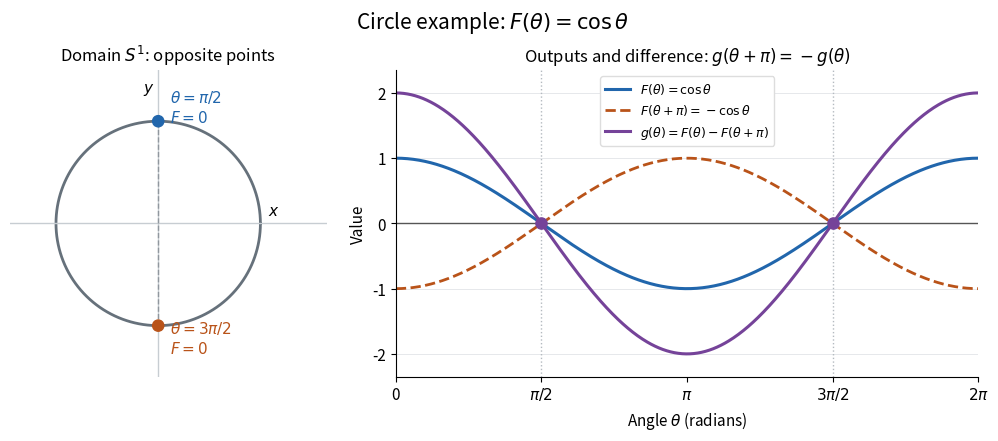

Write the Python code that produced this figure. (Note: this script raises an exception after producing the figure.)
"""Original Borsuk-Ulam circle diagram; output PNG basename to CWD.

Tested with Python 3.14.4, matplotlib 3.10.7, and numpy 2.3.5.
Run from _media: python ../borsuk-ulam-circle-antipodal-values.py
"""
from pathlib import Path

import matplotlib
matplotlib.use("Agg")
import matplotlib.pyplot as plt
import numpy as np


def main():
    plt.rcParams.update({"font.size": 11, "axes.titlesize": 12})
    blue, orange, purple = "#2166ac", "#b95319", "#754399"
    theta = np.linspace(0, 2 * np.pi, 601)
    fig, (circle, graph) = plt.subplots(
        1, 2, figsize=(10, 4.3), gridspec_kw={"width_ratios": [1, 1.7]},
        layout="constrained", facecolor="white"
    )
    fig.suptitle(r"Circle example: $F(\theta)=\cos\theta$", fontsize=15)
    circle.plot(np.cos(theta), np.sin(theta), color="#66717b", lw=2)
    circle.axhline(0, color="#c7cdd2", lw=1)
    circle.axvline(0, color="#c7cdd2", lw=1)
    circle.plot([0, 0], [-1, 1], "--", color="#90979e", lw=1)
    circle.scatter([0, 0], [1, -1], color=[blue, orange], s=65, zorder=5)
    circle.text(0.12, 1.13, r"$\theta=\pi/2$" + "\n" + r"$F=0$",
                color=blue, va="center")
    circle.text(0.12, -1.13, r"$\theta=3\pi/2$" + "\n" + r"$F=0$",
                color=orange, va="center")
    circle.text(1.07, 0.08, "$x$")
    circle.text(-0.15, 1.28, "$y$")
    circle.set(xlim=(-1.45, 1.65), ylim=(-1.5, 1.5), aspect="equal")
    circle.set_title(r"Domain $S^1$: opposite points")
    circle.axis("off")

    graph.plot(theta, np.cos(theta), color=blue, lw=2.2,
               label=r"$F(\theta)=\cos\theta$")
    graph.plot(theta, np.cos(theta + np.pi), color=orange, ls="--", lw=2,
               label=r"$F(\theta+\pi)=-\cos\theta$")
    graph.plot(theta, 2 * np.cos(theta), color=purple, lw=2.2,
               label=r"$g(\theta)=F(\theta)-F(\theta+\pi)$")
    graph.axhline(0, color="#555555", lw=1)
    for t in (np.pi / 2, 3 * np.pi / 2):
        graph.axvline(t, color="#b4bac0", ls=":", lw=1)
        graph.scatter(t, 0, s=65, color=purple, zorder=6)
    graph.set_xticks([0, np.pi / 2, np.pi, 3 * np.pi / 2, 2 * np.pi],
                    ["0", r"$\pi/2$", r"$\pi$", r"$3\pi/2$", r"$2\pi$"])
    graph.set(xlim=(0, 2 * np.pi), ylim=(-2.35, 2.35),
              xlabel=r"Angle $\theta$ (radians)", ylabel="Value",
              title=r"Outputs and difference: $g(\theta+\pi)=-g(\theta)$")
    graph.grid(axis="y", color="#e6e8eb", lw=0.7)
    graph.legend(loc="upper center", fontsize=9, framealpha=1,
                 facecolor="white", edgecolor="#dddddd")
    for spine in ("top", "right"):
        graph.spines[spine].set_visible(False)
    fig.savefig(Path(__file__).stem + ".png", dpi=110, facecolor="white",
                transparent=False)
    plt.close(fig)


if __name__ == "__main__":
    main()
